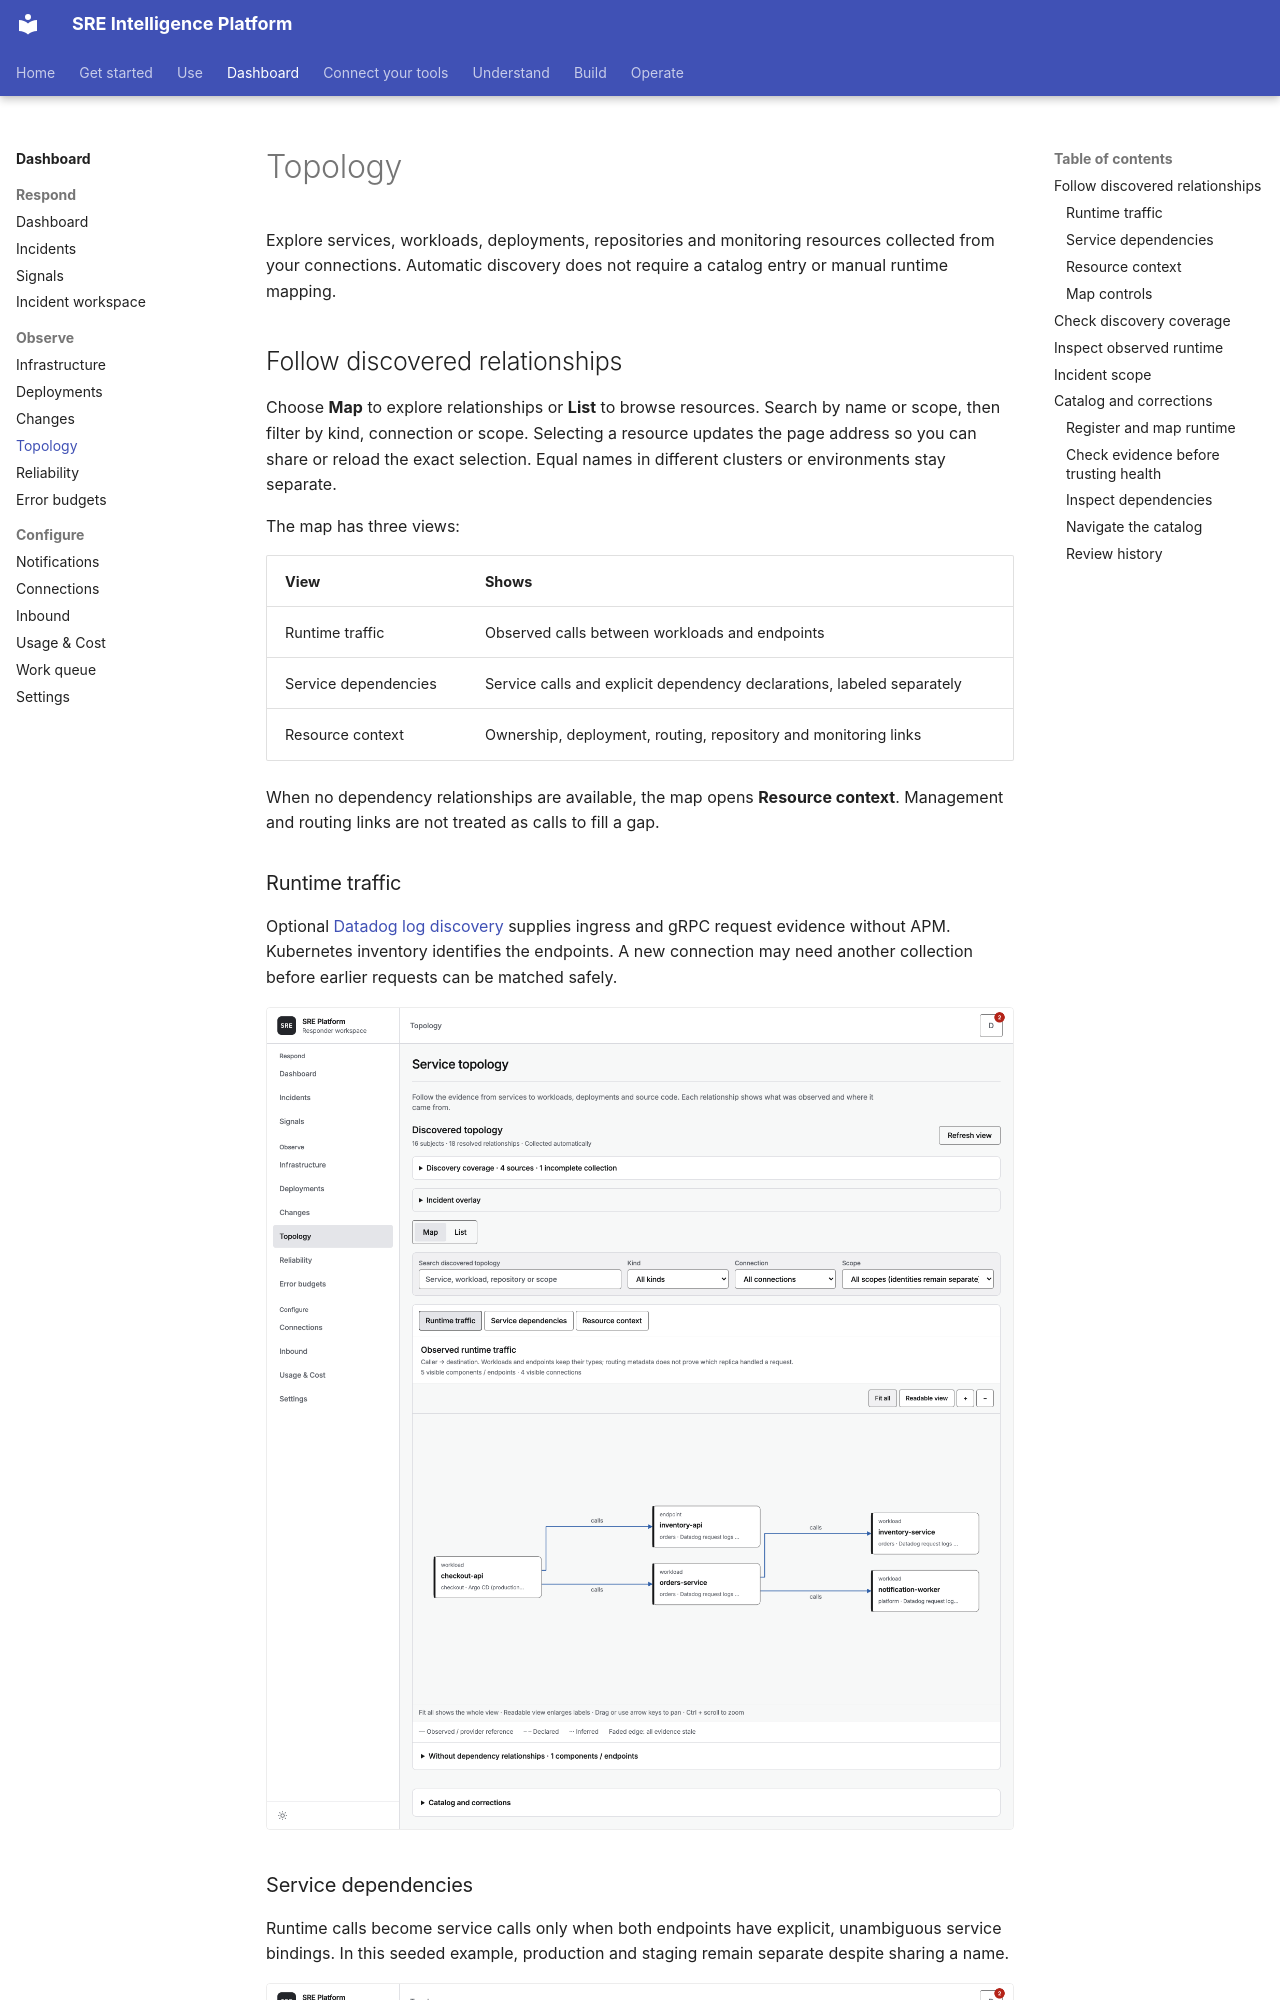

repository: chrisleekr/sre-platform · page: dashboard/topology/index.html · generator: mkdocs

# Topology

Explore services, workloads, deployments, repositories and monitoring resources collected from your
connections. Automatic discovery does not require a catalog entry or manual runtime mapping.

## Follow discovered relationships

Choose **Map** to explore relationships or **List** to browse resources. Search by name or scope,
then filter by kind, connection or scope. Selecting a resource updates the page address so you can
share or reload the exact selection. Equal names in different clusters or environments stay separate.

The map has three views:

| View | Shows |
| --- | --- |
| Runtime traffic | Observed calls between workloads and endpoints |
| Service dependencies | Service calls and explicit dependency declarations, labeled separately |
| Resource context | Ownership, deployment, routing, repository and monitoring links |

When no dependency relationships are available, the map opens **Resource context**. Management and
routing links are not treated as calls to fill a gap.

### Runtime traffic

Optional [Datadog log discovery](../connectors/datadog.md#what-it-can-read) supplies ingress and gRPC
request evidence without APM. Kubernetes inventory identifies the endpoints. A new connection may
need another collection before earlier requests can be matched safely.

![Runtime traffic between discovered workloads and a Service endpoint](../assets/screenshots/topology-light.png#only-light)
![Runtime traffic between discovered workloads and a Service endpoint](../assets/screenshots/topology-dark.png#only-dark)

### Service dependencies

Runtime calls become service calls only when both endpoints have explicit, unambiguous service
bindings. In this seeded example, production and staging remain separate despite sharing a name.

![Service dependencies derived from scoped runtime evidence](../assets/screenshots/topology-dependencies-light.png#only-light)
![Service dependencies derived from scoped runtime evidence](../assets/screenshots/topology-dependencies-dark.png#only-dark)

Select an arrow to inspect its direction, source, observation time and coverage. The inspector
distinguishes a recorded response from a connection attempt. Samples do not measure total traffic
or availability; routing to a pod does not prove that pod handled a request.

![A sampled connection attempt and its evidence in the relationship inspector](../assets/screenshots/topology-evidence-light.png#only-light)
![A sampled connection attempt and its evidence in the relationship inspector](../assets/screenshots/topology-evidence-dark.png#only-dark)
